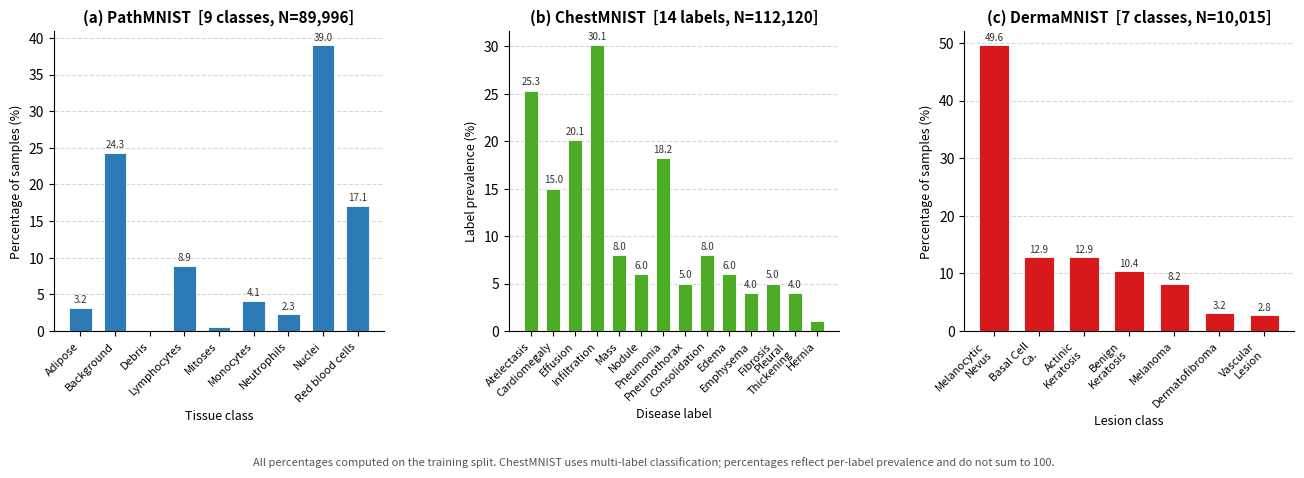

Python code for this plot:
"""
Figure generation script for Chapter 3:
  fig_dataset_overview.pdf  —  3-panel bar chart comparing PathMNIST,
                                ChestMNIST, and DermaMNIST class distributions.

Run:
    pip install matplotlib numpy
    python generate_fig_dataset_overview.py
Output:
    fig_dataset_overview.pdf   (also saves .png for quick preview)
"""

import numpy as np
import matplotlib
matplotlib.use("Agg")
import matplotlib.pyplot as plt
import matplotlib.patches as mpatches

# ── colour palette ────────────────────────────────────────────────────────────
C1 = "#2c7bb6"   # PathMNIST blue
C2 = "#4dac26"   # ChestMNIST green
C3 = "#d7191c"   # DermaMNIST red
GREY = "#cccccc"

# ── Dataset definitions ───────────────────────────────────────────────────────

# PathMNIST — 9-class histopathology
path_classes = [
    "Adipose", "Background", "Debris", "Lymphocytes",
    "Mitoses", "Monocytes", "Neutrophils", "Nuclei", "Red blood cells"
]
path_pct = [3.2, 24.3, 0.2, 8.9, 0.6, 4.1, 2.3, 39.0, 17.1]  # % of train set

# ChestMNIST — 14-label chest X-ray (prevalence per label)
chest_classes = [
    "Atelectasis", "Cardiomegaly", "Effusion", "Infiltration",
    "Mass", "Nodule", "Pneumonia", "Pneumothorax",
    "Consolidation", "Edema", "Emphysema", "Fibrosis",
    "Pleural\nThickening", "Hernia"
]
chest_pct = [25.3, 15.0, 20.1, 30.1, 8.0, 6.0, 18.2, 5.0,
             8.0, 6.0, 4.0, 5.0, 4.0, 1.0]

# DermaMNIST — 7-class dermatoscopy
derm_classes = [
    "Melanocytic\nNevus", "Basal Cell\nCa.", "Actinic\nKeratosis",
    "Benign\nKeratosis", "Melanoma", "Dermatofibroma", "Vascular\nLesion"
]
derm_pct = [49.6, 12.9, 12.9, 10.4, 8.2, 3.2, 2.8]

# ── Layout ────────────────────────────────────────────────────────────────────
fig, axes = plt.subplots(1, 3, figsize=(16, 5))
fig.subplots_adjust(wspace=0.38, bottom=0.28, top=0.88)

def draw_bar(ax, classes, pcts, color, title, xlabel, ylabel=True):
    x = np.arange(len(classes))
    bars = ax.bar(x, pcts, color=color, edgecolor="white", linewidth=0.6,
                  zorder=3, width=0.65)
    ax.set_xticks(x)
    ax.set_xticklabels(classes, rotation=45, ha="right", fontsize=8)
    ax.set_title(title, fontsize=11, fontweight="bold", pad=6)
    ax.set_xlabel(xlabel, fontsize=9, labelpad=4)
    if ylabel:
        ax.set_ylabel("Percentage of samples (%)", fontsize=9)
    ax.yaxis.grid(True, linestyle="--", alpha=0.5, zorder=0)
    ax.set_axisbelow(True)
    ax.spines["top"].set_visible(False)
    ax.spines["right"].set_visible(False)
    # Annotate bars above 2 %
    for bar, pct in zip(bars, pcts):
        if pct >= 2.0:
            ax.text(bar.get_x() + bar.get_width() / 2,
                    bar.get_height() + 0.4,
                    f"{pct:.1f}",
                    ha="center", va="bottom", fontsize=7, color="#333333")

# Panel A — PathMNIST
draw_bar(axes[0], path_classes, path_pct, C1,
         "(a) PathMNIST  [9 classes, N=89,996]",
         "Tissue class")

# Panel B — ChestMNIST
draw_bar(axes[1], chest_classes, chest_pct, C2,
         "(b) ChestMNIST  [14 labels, N=112,120]",
         "Disease label", ylabel=False)
axes[1].set_ylabel("Label prevalence (%)", fontsize=9)

# Panel C — DermaMNIST
draw_bar(axes[2], derm_classes, derm_pct, C3,
         "(c) DermaMNIST  [7 classes, N=10,015]",
         "Lesion class", ylabel=False)
axes[2].set_ylabel("Percentage of samples (%)", fontsize=9)

# ── Shared caption note ───────────────────────────────────────────────────────
fig.text(0.5, 0.01,
         "All percentages computed on the training split. "
         "ChestMNIST uses multi-label classification; percentages reflect "
         "per-label prevalence and do not sum to 100.",
         ha="center", fontsize=8, color="#555555", style="italic")

plt.savefig("fig_dataset_overview.pdf", bbox_inches="tight", dpi=300)
plt.savefig("fig_dataset_overview.png", bbox_inches="tight", dpi=150)
print("Saved: fig_dataset_overview.pdf  /  fig_dataset_overview.png")
